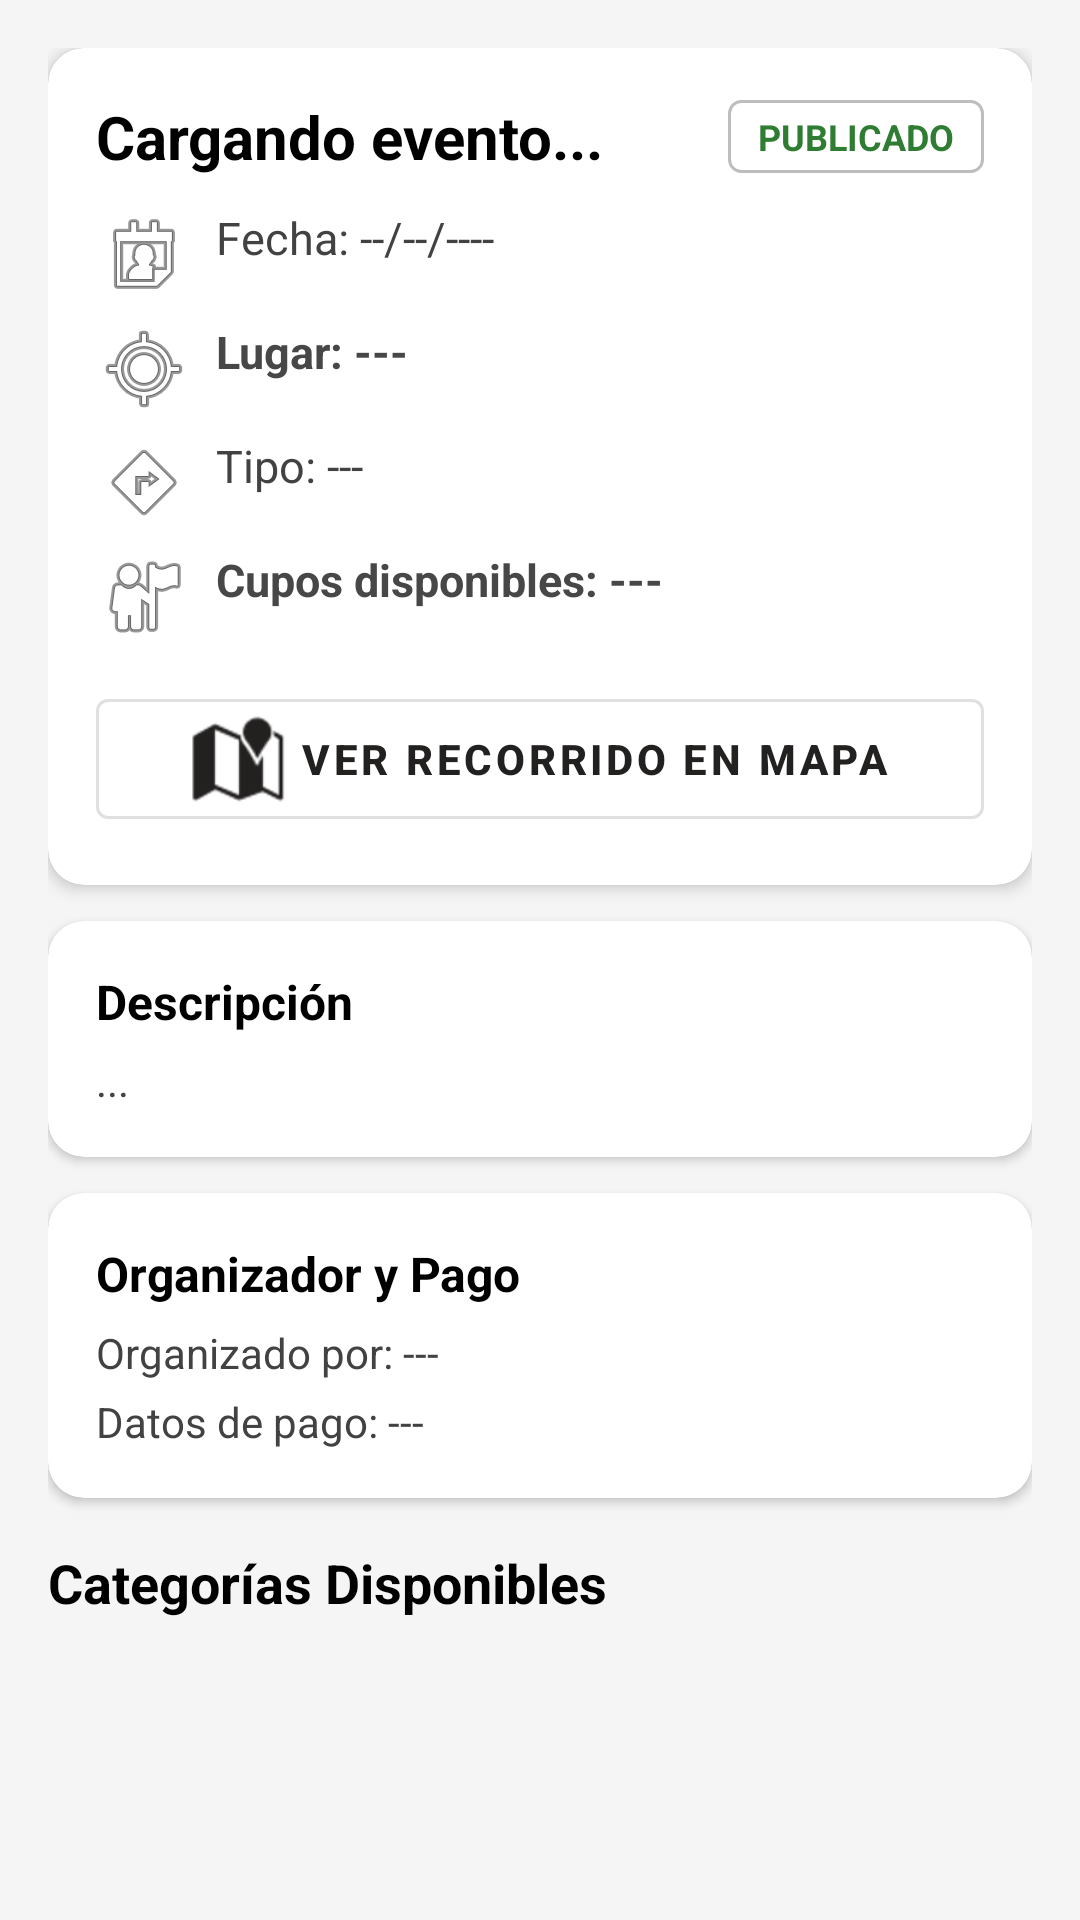

Here is an Android app screen rendered from its layout file. Give the layout XML and the strings, colors and styles it references.
<!-- AndroidManifest.xml: application theme Theme.RunnConnect -->
<!-- res/layout/fragment_detalle_evento_runner.xml -->
<?xml version="1.0" encoding="utf-8"?>
<androidx.coordinatorlayout.widget.CoordinatorLayout
    xmlns:android="http://schemas.android.com/apk/res/android"
    xmlns:app="http://schemas.android.com/apk/res-auto"
    android:layout_width="match_parent"
    android:layout_height="match_parent"
    android:background="#F5F5F5">

  <androidx.core.widget.NestedScrollView
      android:layout_width="match_parent"
      android:layout_height="match_parent"
      android:fillViewport="true">

    <LinearLayout
        android:layout_width="match_parent"
        android:layout_height="wrap_content"
        android:orientation="vertical"
        android:padding="16dp">

      
      <TextView
          android:id="@+id/tvMensajeDetalle"
          android:layout_width="match_parent"
          android:layout_height="wrap_content"
          android:layout_marginBottom="12dp"
          android:padding="12dp"
          android:background="#FFEBEE"
          android:textColor="#C62828"
          android:textSize="14sp"
          android:textStyle="bold"
          android:gravity="center"
          android:visibility="gone" />

      
      <androidx.cardview.widget.CardView
          android:layout_width="match_parent"
          android:layout_height="wrap_content"
          android:layout_marginBottom="12dp"
          app:cardCornerRadius="12dp"
          app:cardElevation="3dp">

        <LinearLayout
            android:layout_width="match_parent"
            android:layout_height="wrap_content"
            android:orientation="vertical"
            android:padding="16dp">

          <LinearLayout
              android:layout_width="match_parent"
              android:layout_height="wrap_content"
              android:orientation="horizontal"
              android:gravity="center_vertical">

            <TextView
                android:id="@+id/tvTituloDetalle"
                android:layout_width="0dp"
                android:layout_height="wrap_content"
                android:layout_weight="1"
                android:text="Cargando evento..."
                android:textSize="20sp"
                android:textStyle="bold"
                android:textColor="@color/black" />

            <TextView
                android:id="@+id/tvEstadoDetalle"
                android:layout_width="wrap_content"
                android:layout_height="wrap_content"
                android:background="@drawable/bg_spinner_border"
                android:paddingHorizontal="10dp"
                android:paddingVertical="4dp"
                android:text="PUBLICADO"
                android:textSize="12sp"
                android:textStyle="bold"
                android:textColor="#2E7D32" />
          </LinearLayout>

          <TextView
              android:id="@+id/tvFechaDetalle"
              android:layout_width="match_parent"
              android:layout_height="wrap_content"
              android:layout_marginTop="10dp"
              android:drawablePadding="8dp"
              android:text="Fecha: --/--/----"
              android:textSize="15sp"
              android:textColor="#424242"
              app:drawableStartCompat="@android:drawable/ic_menu_my_calendar" />

          <TextView
              android:id="@+id/tvLugarDetalle"
              android:layout_width="match_parent"
              android:layout_height="wrap_content"
              android:layout_marginTop="6dp"
              android:drawablePadding="8dp"
              android:text="Lugar: ---"
              android:textColor="#474747"
              android:textSize="15sp"
              android:textStyle="bold"
              app:drawableStartCompat="@android:drawable/ic_menu_mylocation" />

          <TextView
              android:id="@+id/tvTipoEventoDetalle"
              android:layout_width="match_parent"
              android:layout_height="wrap_content"
              android:layout_marginTop="6dp"
              android:drawablePadding="8dp"
              android:text="Tipo: ---"
              android:textSize="15sp"
              android:textColor="#424242"
              app:drawableStartCompat="@android:drawable/ic_menu_directions" />

          <TextView
              android:id="@+id/tvCuposDetalle"
              android:layout_width="match_parent"
              android:layout_height="wrap_content"
              android:layout_marginTop="6dp"
              android:drawablePadding="8dp"
              android:text="Cupos disponibles: ---"
              android:textColor="#474747"
              android:textSize="15sp"
              android:textStyle="bold"
              app:drawableStartCompat="@android:drawable/ic_menu_myplaces" />

          
          <com.google.android.material.button.MaterialButton
              android:id="@+id/btnVerRecorrido"
              style="@style/Widget.MaterialComponents.Button.OutlinedButton"
              android:layout_width="match_parent"
              android:layout_height="wrap_content"
              android:layout_marginTop="12dp"
              android:text="VER RECORRIDO EN MAPA"
              android:textStyle="bold"
              app:icon="@android:drawable/ic_dialog_map"
              app:iconGravity="textStart" />

          
          <com.google.android.material.button.MaterialButton
              android:id="@+id/btnVerResultados"
              android:layout_width="match_parent"
              android:layout_height="wrap_content"
              android:layout_marginTop="8dp"
              android:text="VER RESULTADOS OFICIALES"
              android:textStyle="bold"
              android:backgroundTint="#2E7D32"
              android:textColor="@color/white"
              android:visibility="gone"
              app:icon="@android:drawable/ic_menu_sort_by_size"
              app:iconGravity="textStart" />

        </LinearLayout>
      </androidx.cardview.widget.CardView>

      
      <androidx.cardview.widget.CardView
          android:id="@+id/cardAvisoPerfil"
          android:layout_width="match_parent"
          android:layout_height="wrap_content"
          android:layout_marginBottom="12dp"
          app:cardCornerRadius="10dp"
          app:cardElevation="2dp"
          app:cardBackgroundColor="#FFF3E0"
          android:visibility="gone">

        <LinearLayout
            android:layout_width="match_parent"
            android:layout_height="wrap_content"
            android:orientation="horizontal"
            android:padding="14dp"
            android:gravity="center_vertical">

          <ImageView
              android:layout_width="28dp"
              android:layout_height="28dp"
              android:src="@android:drawable/ic_dialog_alert"
              app:tint="#E65100" />

          <TextView
              android:layout_width="0dp"
              android:layout_height="wrap_content"
              android:layout_weight="1"
              android:layout_marginStart="12dp"
              android:text="Tu perfil de runner está incompleto. Para inscribirte debes completar tus datos en 'Mi Perfil'."
              android:textColor="#E65100"
              android:textSize="13sp"
              android:textStyle="bold" />
        </LinearLayout>
      </androidx.cardview.widget.CardView>

      
      <androidx.cardview.widget.CardView
          android:layout_width="match_parent"
          android:layout_height="wrap_content"
          android:layout_marginBottom="12dp"
          app:cardCornerRadius="12dp"
          app:cardElevation="2dp">

        <LinearLayout
            android:layout_width="match_parent"
            android:layout_height="wrap_content"
            android:orientation="vertical"
            android:padding="16dp">

          <TextView
              android:layout_width="match_parent"
              android:layout_height="wrap_content"
              android:text="Descripción"
              android:textSize="16sp"
              android:textStyle="bold"
              android:textColor="@color/black" />

          <TextView
              android:id="@+id/tvDescripcionDetalle"
              android:layout_width="match_parent"
              android:layout_height="wrap_content"
              android:layout_marginTop="6dp"
              android:text="..."
              android:textSize="14sp"
              android:textColor="#424242" />
        </LinearLayout>
      </androidx.cardview.widget.CardView>

      
      <androidx.cardview.widget.CardView
          android:layout_width="match_parent"
          android:layout_height="wrap_content"
          android:layout_marginBottom="16dp"
          app:cardCornerRadius="12dp"
          app:cardElevation="2dp">

        <LinearLayout
            android:layout_width="match_parent"
            android:layout_height="wrap_content"
            android:orientation="vertical"
            android:padding="16dp">

          <TextView
              android:layout_width="match_parent"
              android:layout_height="wrap_content"
              android:text="Organizador y Pago"
              android:textSize="16sp"
              android:textStyle="bold"
              android:textColor="@color/black" />

          <TextView
              android:id="@+id/tvOrganizadorDetalle"
              android:layout_width="match_parent"
              android:layout_height="wrap_content"
              android:layout_marginTop="6dp"
              android:text="Organizado por: ---"
              android:textSize="14sp"
              android:textColor="#424242" />

          <TextView
              android:id="@+id/tvDatosPagoDetalle"
              android:layout_width="match_parent"
              android:layout_height="wrap_content"
              android:layout_marginTop="4dp"
              android:text="Datos de pago: ---"
              android:textSize="14sp"
              android:textColor="#424242" />
        </LinearLayout>
      </androidx.cardview.widget.CardView>

      
      <TextView
          android:layout_width="match_parent"
          android:layout_height="wrap_content"
          android:layout_marginBottom="8dp"
          android:text="Categorías Disponibles"
          android:textSize="18sp"
          android:textStyle="bold"
          android:textColor="@color/black" />

      <androidx.recyclerview.widget.RecyclerView
          android:id="@+id/rvCategoriasRunner"
          android:layout_width="match_parent"
          android:layout_height="wrap_content"
          android:nestedScrollingEnabled="false" />

    </LinearLayout>
  </androidx.core.widget.NestedScrollView>

  <ProgressBar
      android:id="@+id/progressBarDetalle"
      android:layout_width="wrap_content"
      android:layout_height="wrap_content"
      android:layout_gravity="center"
      android:visibility="gone" />

</androidx.coordinatorlayout.widget.CoordinatorLayout>
<!-- resources referenced by this layout -->
<resources>
  <color name="black">#FF000000</color>
  <color name="white">#FFFFFFFF</color>
  <!-- drawable bg_spinner_border (drawable) -->
  <shape xmlns:android="http://schemas.android.com/apk/res/android">
    <stroke android:width="1dp" android:color="#BDBDBD"/> <corners android:radius="4dp"/>
    <solid android:color="@android:color/transparent"/>
  </shape>
  <style name="Theme.RunnConnect" parent="Theme.MaterialComponents.DayNight.DarkActionBar">
      
      <item name="colorPrimary">@color/brand_primary</item>
      <item name="colorPrimaryVariant">@color/brand_primary_variant</item>
      <item name="colorOnPrimary">@color/white</item>
      
      <item name="colorSecondary">@color/brand_secondary</item>
      <item name="colorSecondaryVariant">@color/brand_secondary_variant</item>
      <item name="colorOnSecondary">@color/white</item>
      
      <item name="android:statusBarColor">?attr/colorPrimaryVariant</item>
      
    </style>
  <color name="brand_primary">#232020</color>
  <color name="brand_primary_variant">#4E4444</color>
  <color name="brand_secondary">#FFFF5722</color>
  <color name="brand_secondary_variant">#FFE64A19</color>
</resources>
